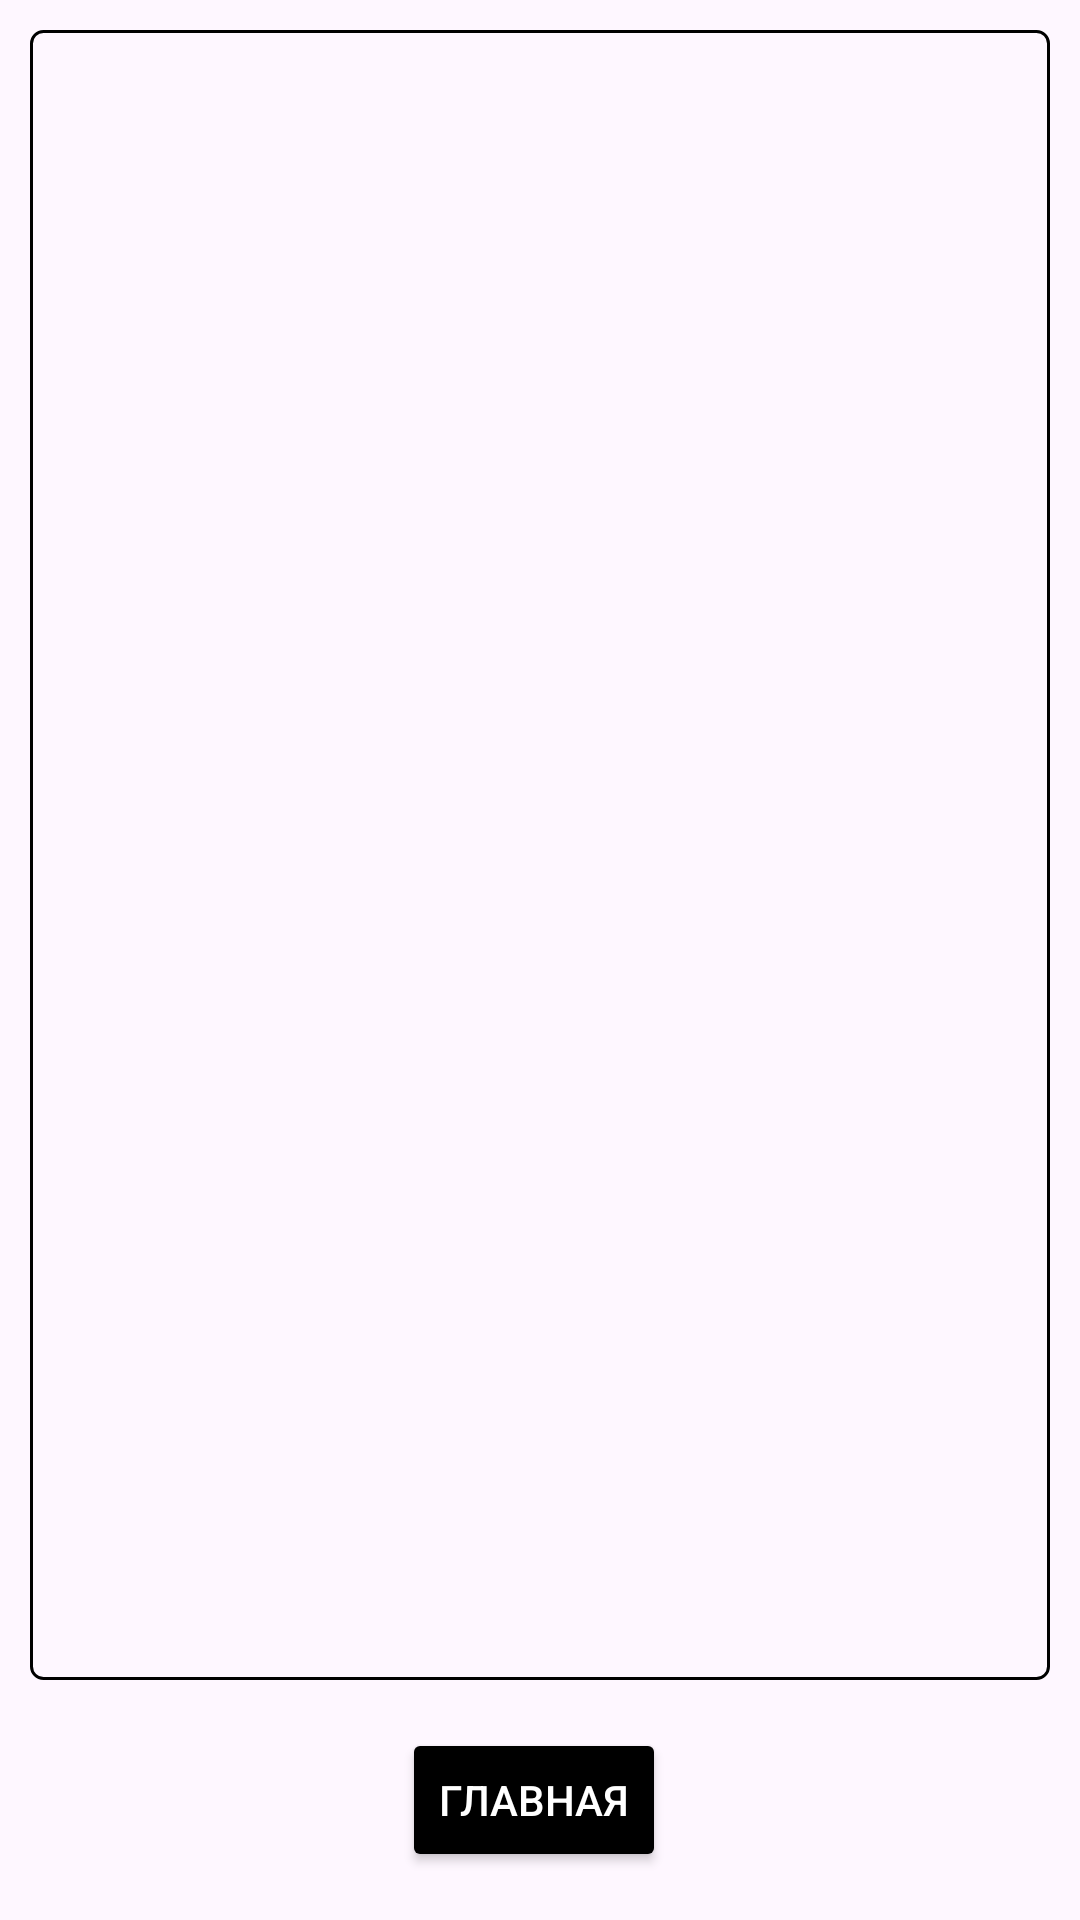

Android layout source for this screen:
<!-- AndroidManifest.xml: application theme Theme.QuickMedicalResponse -->
<!-- res/layout/activity_file_content.xml -->
<?xml version="1.0" encoding="utf-8"?>
<androidx.constraintlayout.widget.ConstraintLayout xmlns:android="http://schemas.android.com/apk/res/android"
    xmlns:app="http://schemas.android.com/apk/res-auto"
    xmlns:tools="http://schemas.android.com/tools"
    android:layout_width="match_parent"
    android:layout_height="match_parent"
    tools:context=".FileContentActivity">


    <ScrollView
        android:layout_width="0dp"
        android:layout_height="0dp"
        android:background="@drawable/textview_border"
        app:layout_constraintTop_toTopOf="parent"
        app:layout_constraintBottom_toTopOf="@+id/button4"
        app:layout_constraintStart_toStartOf="parent"
        app:layout_constraintEnd_toEndOf="parent"
        android:layout_marginTop="10dp"
        android:layout_marginStart="10dp"
        android:layout_marginEnd="10dp"
        android:layout_marginBottom="16dp"> 

        <TextView
            android:id="@+id/file_content_text_view"
            android:layout_width="match_parent"
            android:layout_height="wrap_content"
            android:padding="16dp"
            android:textSize="16sp" />
    </ScrollView>

    <Button
        android:id="@+id/button4"
        android:layout_width="wrap_content"
        android:layout_height="wrap_content"
        android:layout_gravity="center_horizontal"
        android:layout_marginStart="134dp"
        android:layout_marginBottom="16dp"
        android:backgroundTint="@color/black"
        android:text="@string/main"
        android:textColor="@color/white"
        android:textSize="14sp"
        app:icon="@mipmap/icon7"
        app:layout_constraintBottom_toBottomOf="parent"
        app:layout_constraintStart_toStartOf="parent"
        tools:ignore="TextContrastCheck" />
</androidx.constraintlayout.widget.ConstraintLayout>
<!-- resources referenced by this layout -->
<resources>
  <color name="black">#FF000000</color>
  <color name="white">#FFFFFFFF</color>
  <!-- drawable textview_border (drawable) -->
  <?xml version="1.0" encoding="utf-8"?>
  <shape xmlns:android="http://schemas.android.com/apk/res/android">
      <stroke android:width="1dp" android:color="@android:color/black"/> 
      <corners android:radius="4dp"/> 
  </shape>
  <string name="main">Главная</string>
  <style name="Theme.QuickMedicalResponse" parent="Base.Theme.QuickMedicalResponse" />
  <style name="Base.Theme.QuickMedicalResponse" parent="Theme.Material3.DayNight.NoActionBar">
          
          
      </style>
</resources>
